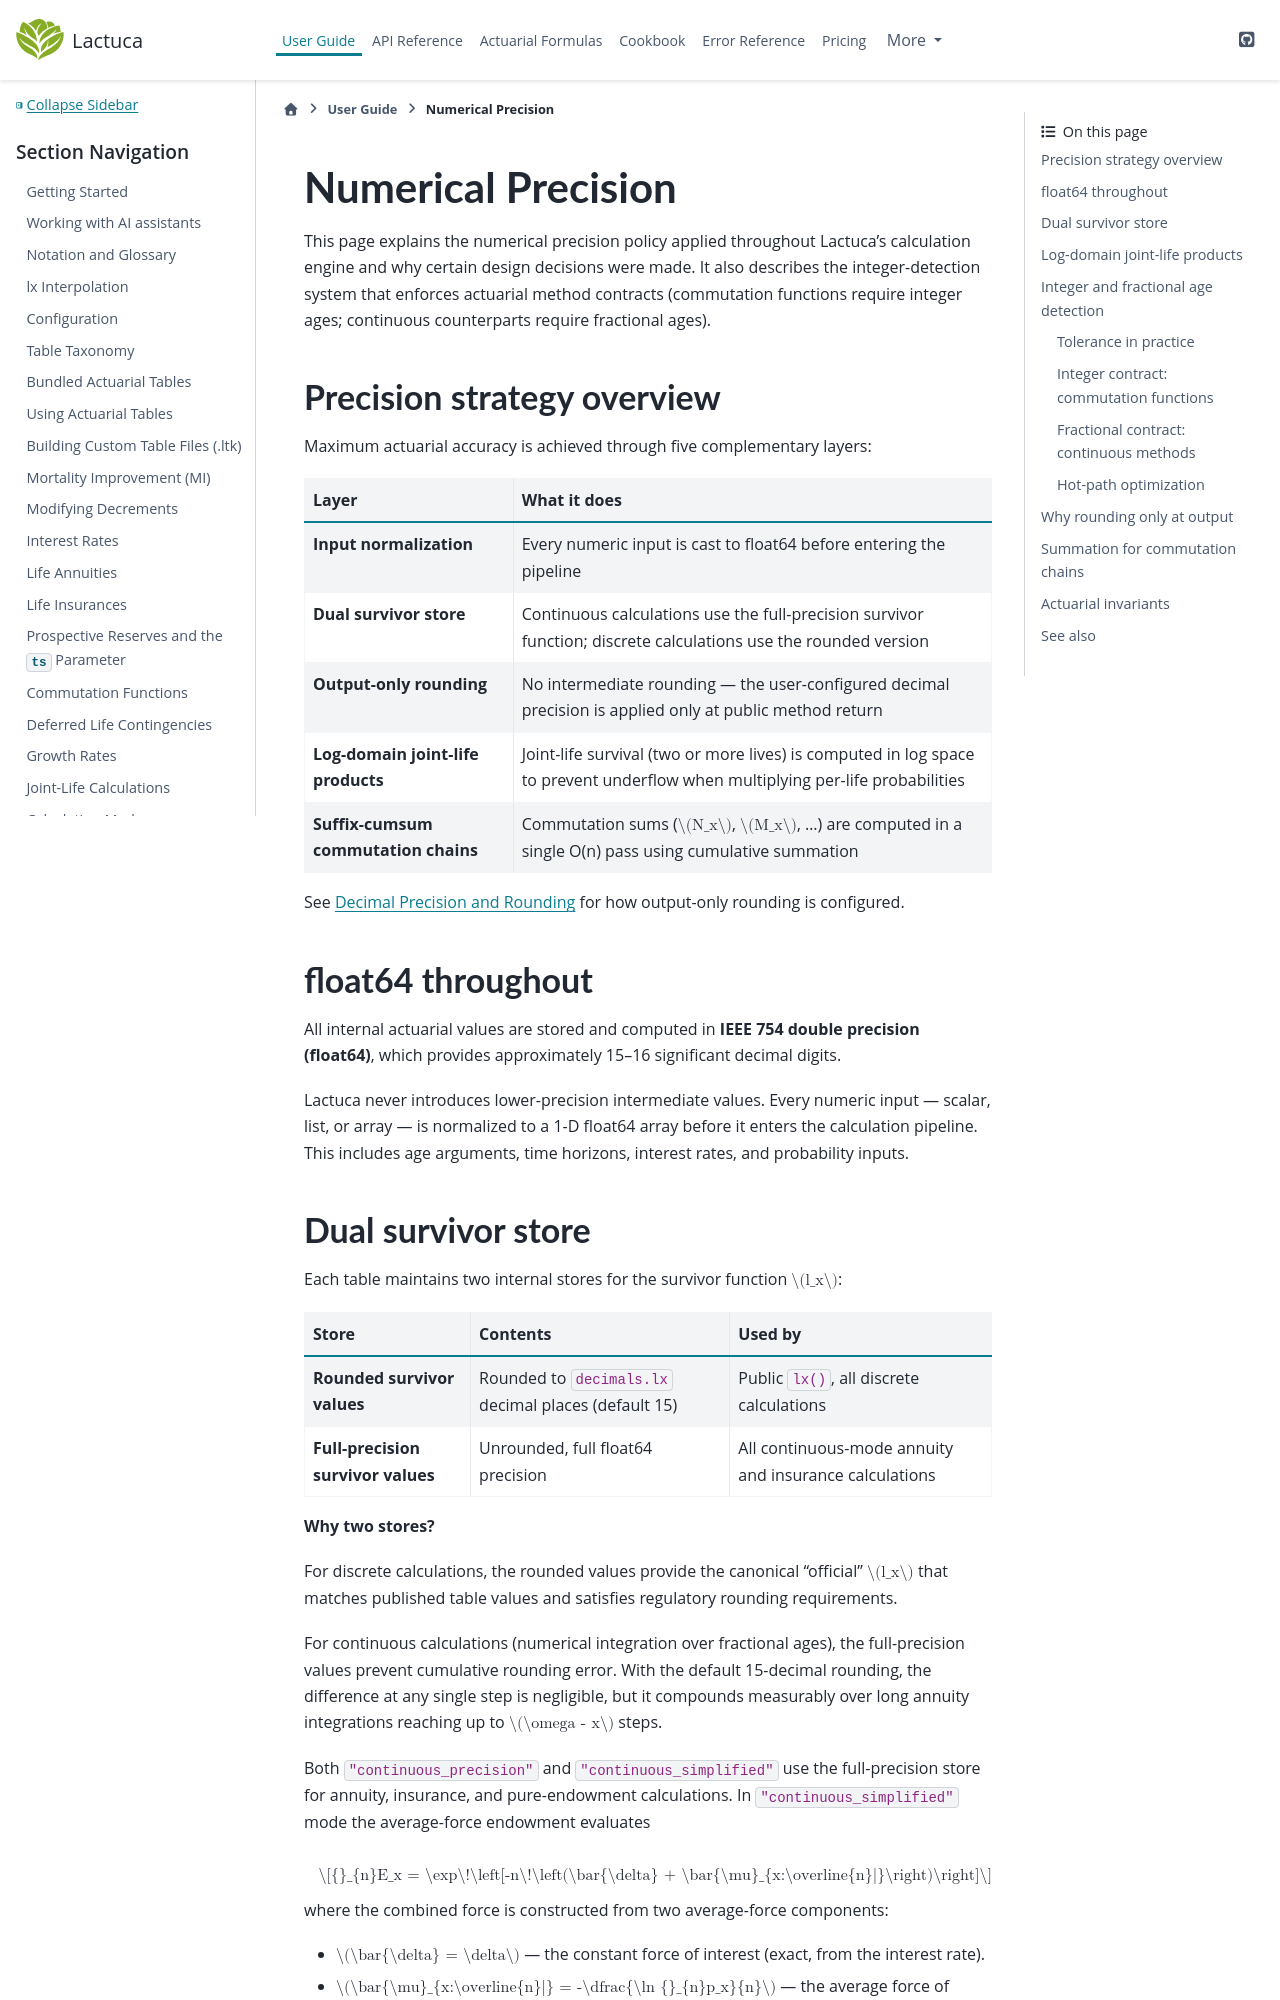

repository: actuaan/lactuca · page: v0.1.0/user_guide/numerical_precision.html · generator: sphinx

# Numerical Precision

This page explains the numerical precision policy applied throughout Lactuca's calculation engine
and why certain design decisions were made.  It also describes the integer-detection system that
enforces actuarial method contracts (commutation functions require integer ages; continuous
counterparts require fractional ages).

## Precision strategy overview

Maximum actuarial accuracy is achieved through five complementary layers:

| Layer | What it does |
|-------|--------------|
| **Input normalization** | Every numeric input is cast to float64 before entering the pipeline |
| **Dual survivor store** | Continuous calculations use the full-precision survivor function; discrete calculations use the rounded version |
| **Output-only rounding** | No intermediate rounding — the user-configured decimal precision is applied only at public method return |
| **Log-domain joint-life products** | Joint-life survival (two or more lives) is computed in log space to prevent underflow when multiplying per-life probabilities |
| **Suffix-cumsum commutation chains** | Commutation sums ($N_x$, $M_x$, …) are computed in a single O(n) pass using cumulative summation |

See {doc}`decimals_rounding` for how output-only rounding is configured.

## float64 throughout

All internal actuarial values are stored and computed in **IEEE 754 double precision (float64)**,
which provides approximately 15–16 significant decimal digits.

Lactuca never introduces lower-precision intermediate values.  Every numeric input — scalar,
list, or array — is normalized to a 1-D float64 array before it enters the calculation pipeline.
This includes age arguments, time horizons, interest rates, and probability inputs.
